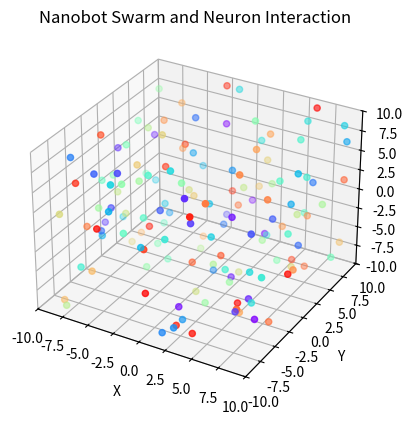

The matplotlib source for this figure: (Note: this script raises an exception after producing the figure.)
import numpy as np
import matplotlib.pyplot as plt
from mpl_toolkits.mplot3d import Axes3D
from matplotlib.animation import FuncAnimation
import datetime

# Parameters
num_neurons = 50
num_nanobots = 100
space_size = 10
steps = 100
step_size = 0.5

# Initialize Neurons
np.random.seed(42)
neurons = np.random.uniform(-space_size, space_size, (num_neurons, 3))

# Initialize Nanobots
nanobots = np.random.uniform(-space_size, space_size, (num_nanobots, 3))

# Function to update nanobot positions
def update_nanobots(nanobots, neurons, step_size, mode, frame):
    for i in range(len(nanobots)):
        if mode == 1:  # Random movement
            direction = neurons[np.random.randint(0, len(neurons))] - nanobots[i]
        elif mode == 2:  # Target nearest neuron
            distances = np.linalg.norm(neurons - nanobots[i], axis=1)
            nearest_neuron = neurons[np.argmin(distances)]
            direction = nearest_neuron - nanobots[i]
        elif mode == 3:  # Cluster-based movement
            cluster_center = np.mean(neurons, axis=0)
            direction = cluster_center - nanobots[i]
        elif mode == 4:  # Broadcast packet visualization
            if frame % 10 == 0:  # Simulate broadcasting every 10 frames
                direction = neurons[np.random.randint(0, len(neurons))] - nanobots[i]
            else:
                direction = np.zeros(3)  # No movement for non-broadcast frames
        else:
            direction = np.random.uniform(-1, 1, 3)  # Default random movement

        if np.linalg.norm(direction) > 0:
            nanobots[i] += step_size * direction / np.linalg.norm(direction)
    return nanobots

# Create the 3D plot
fig = plt.figure()
ax = fig.add_subplot(111, projection='3d')
ax.set_xlim([-space_size, space_size])
ax.set_ylim([-space_size, space_size])
ax.set_zlim([-space_size, space_size])
ax.set_title("Nanobot Swarm and Neuron Interaction")
ax.set_xlabel("X")
ax.set_ylabel("Y")
ax.set_zlabel("Z")

# Use gradient rainbow colors for neurons and nanobots
neuron_colors = plt.cm.rainbow(np.linspace(0, 1, num_neurons))
nanobot_colors = plt.cm.rainbow(np.linspace(0, 1, num_nanobots))

neuron_scatter = ax.scatter(neurons[:, 0], neurons[:, 1], neurons[:, 2], c=neuron_colors, label='Neurons')
nanobot_scatter = ax.scatter(nanobots[:, 0], nanobots[:, 1], nanobots[:, 2], c=nanobot_colors, label='Nanobots')

# Prompt user for interaction mode
print("Choose a nanobot interaction mode:")
print("1. Random movement towards neurons")
print("2. Target nearest neuron")
print("3. Move towards cluster center of neurons")
print("4. Broadcast packet visualization (wave simulation)")
interaction_mode = int(input("Enter your choice (1/2/3/4): ").strip())

# Update function for animation
def update(frame):
    global nanobots
    nanobots = update_nanobots(nanobots, neurons, step_size, interaction_mode, frame)
    nanobot_scatter._offsets3d = (nanobots[:, 0], nanobots[:, 1], nanobots[:, 2])
    if interaction_mode == 4 and frame % 10 == 0:
        ax.scatter(nanobots[:, 0], nanobots[:, 1], nanobots[:, 2], c='cyan', alpha=0.5, label='Broadcast Wave')

# Ask user if they want to save the animation
save_animation = input("Do you want to save the animation to a file? (yes/no): ").strip().lower()

if save_animation == 'yes':
    timestamp = datetime.datetime.now().strftime("%Y%m%d_%H%M%S")
    filename = f"nanobot_swarm_{timestamp}.mp4"
    print(f"Saving animation to {filename}...")
    ani = FuncAnimation(fig, update, frames=steps, interval=100)
    ani.save(filename, writer='ffmpeg')
    print("Animation saved successfully.")
else:
    # Display the animation interactively
    print("Displaying animation interactively.")
    ani = FuncAnimation(fig, update, frames=steps, interval=100)
    plt.show()
